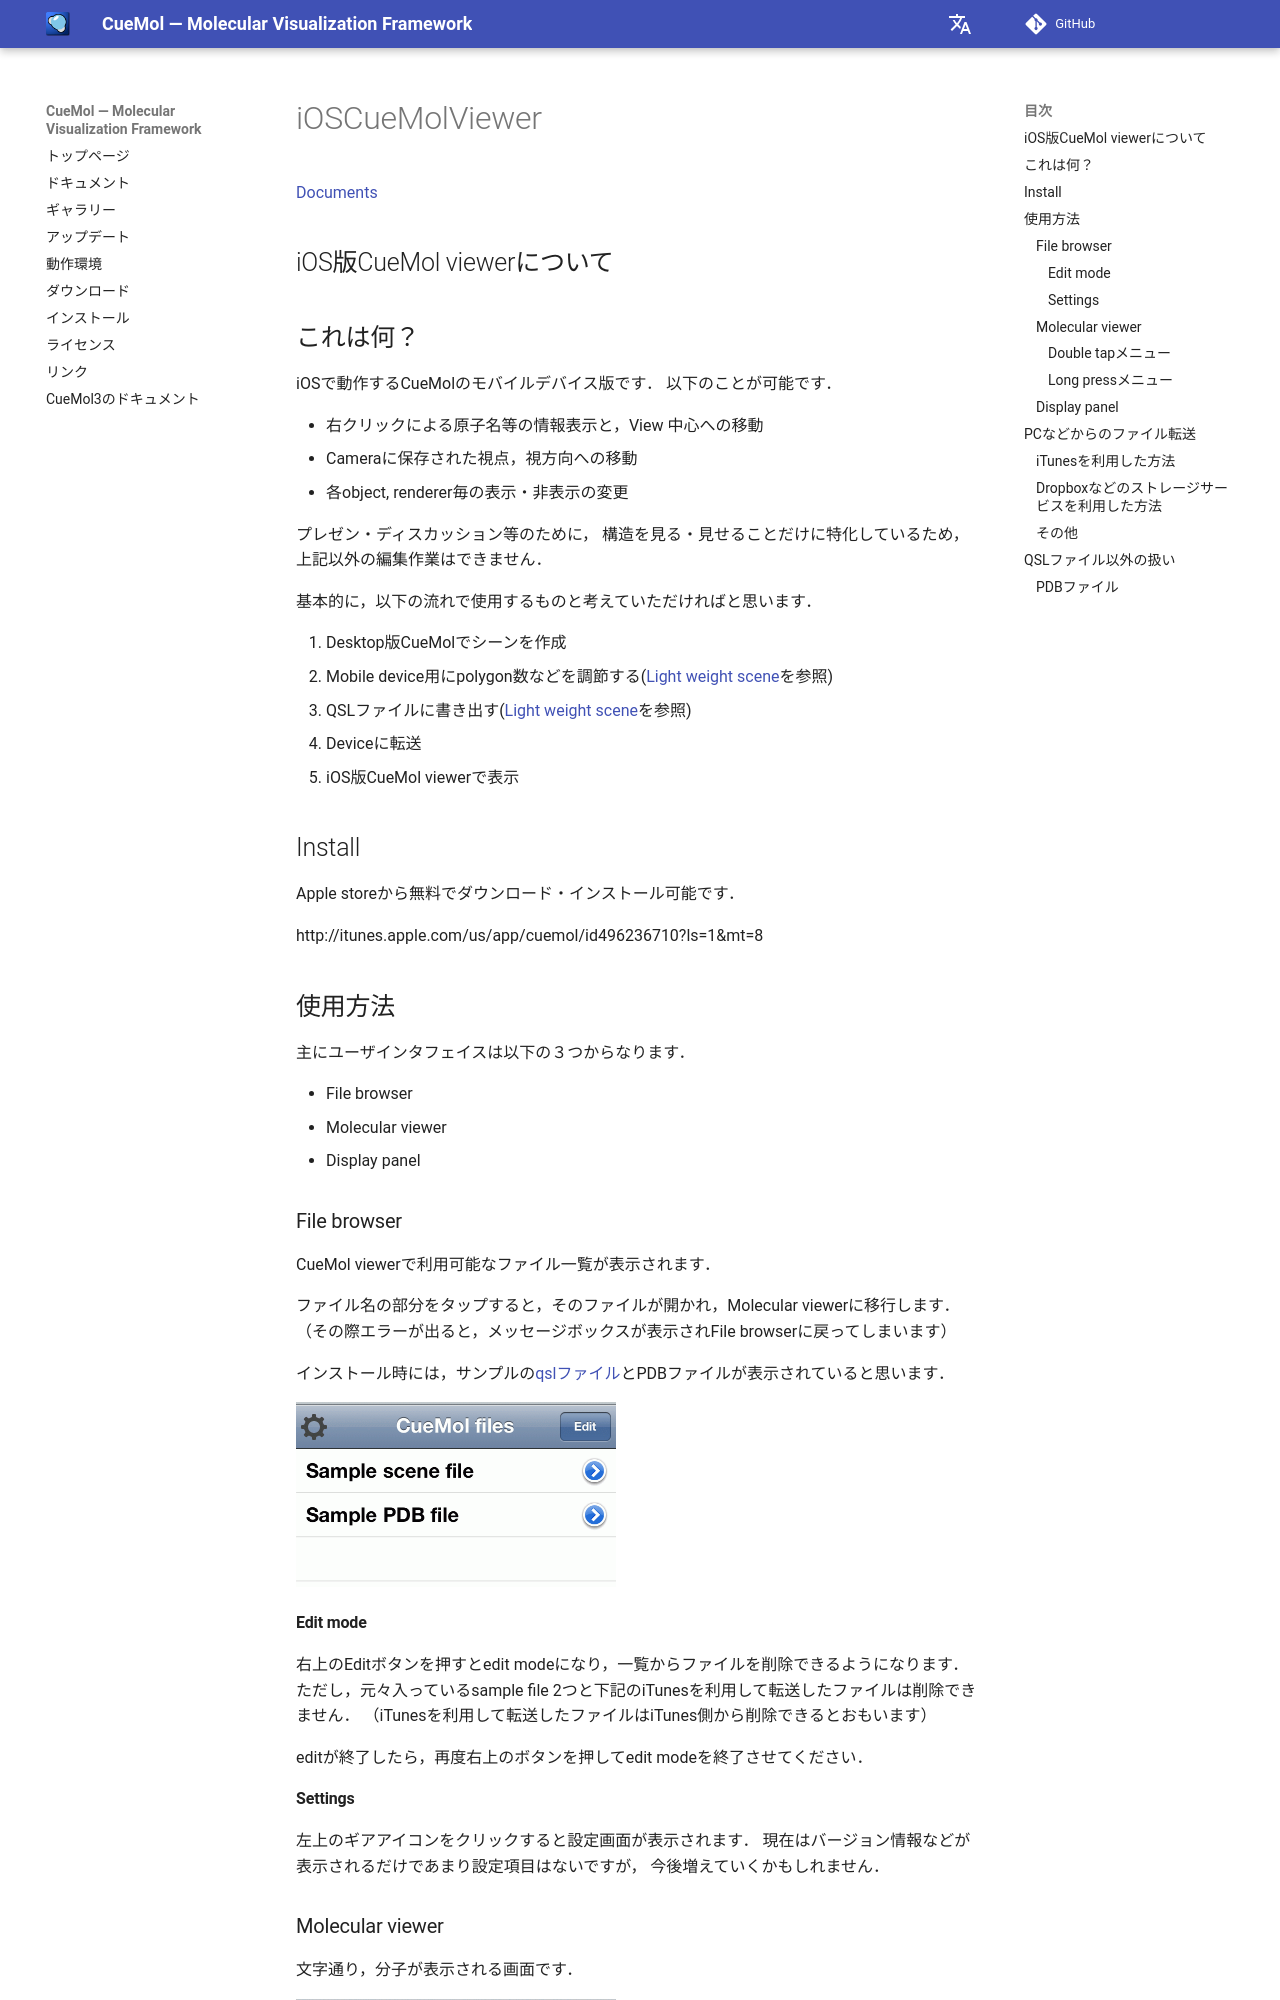

repository: CueMol/cuemol2_docs · page: cuemol2/iOSCueMolViewer/index.html · generator: mkdocs

[Documents](../../Documents)

## iOS版CueMol viewerについて

## これは何？
iOSで動作するCueMolのモバイルデバイス版です．
以下のことが可能です．

*  右クリックによる原子名等の情報表示と，View 中心への移動
*  Cameraに保存された視点，視方向への移動
*  各object, renderer毎の表示・非表示の変更

プレゼン・ディスカッション等のために，
構造を見る・見せることだけに特化しているため，上記以外の編集作業はできません．

基本的に，以下の流れで使用するものと考えていただければと思います．

1.  Desktop版CueMolでシーンを作成
1.  Mobile device用にpolygon数などを調節する([Light weight scene](../../cuemol2/LightWeightScene)を参照)
1.  QSLファイルに書き出す([Light weight scene](../../cuemol2/LightWeightScene)を参照)
1.  Deviceに転送
1.  iOS版CueMol viewerで表示

## Install
Apple storeから無料でダウンロード・インストール可能です．

http://itunes.apple.com/us/app/cuemol/id496236710?ls=1&mt=8

## 使用方法
主にユーザインタフェイスは以下の３つからなります．

*  File browser
*  Molecular viewer
*  Display panel

### File browser
CueMol viewerで利用可能なファイル一覧が表示されます．

ファイル名の部分をタップすると，そのファイルが開かれ，Molecular viewerに移行します．
（その際エラーが出ると，メッセージボックスが表示されFile browserに戻ってしまいます）

インストール時には，サンプルの[qslファイル](../../cuemol2/LightWeightScene)とPDBファイルが表示されていると思います．


![file-browser-2](../../assets/images/cuemol2/iOSCueMolViewer/file-browser-2.png){ style="zoom: 0.5" .on-glb }


#### Edit mode
右上のEditボタンを押すとedit modeになり，一覧からファイルを削除できるようになります．
ただし，元々入っているsample file 2つと下記のiTunesを利用して転送したファイルは削除できません．
（iTunesを利用して転送したファイルはiTunes側から削除できるとおもいます）

editが終了したら，再度右上のボタンを押してedit modeを終了させてください．
